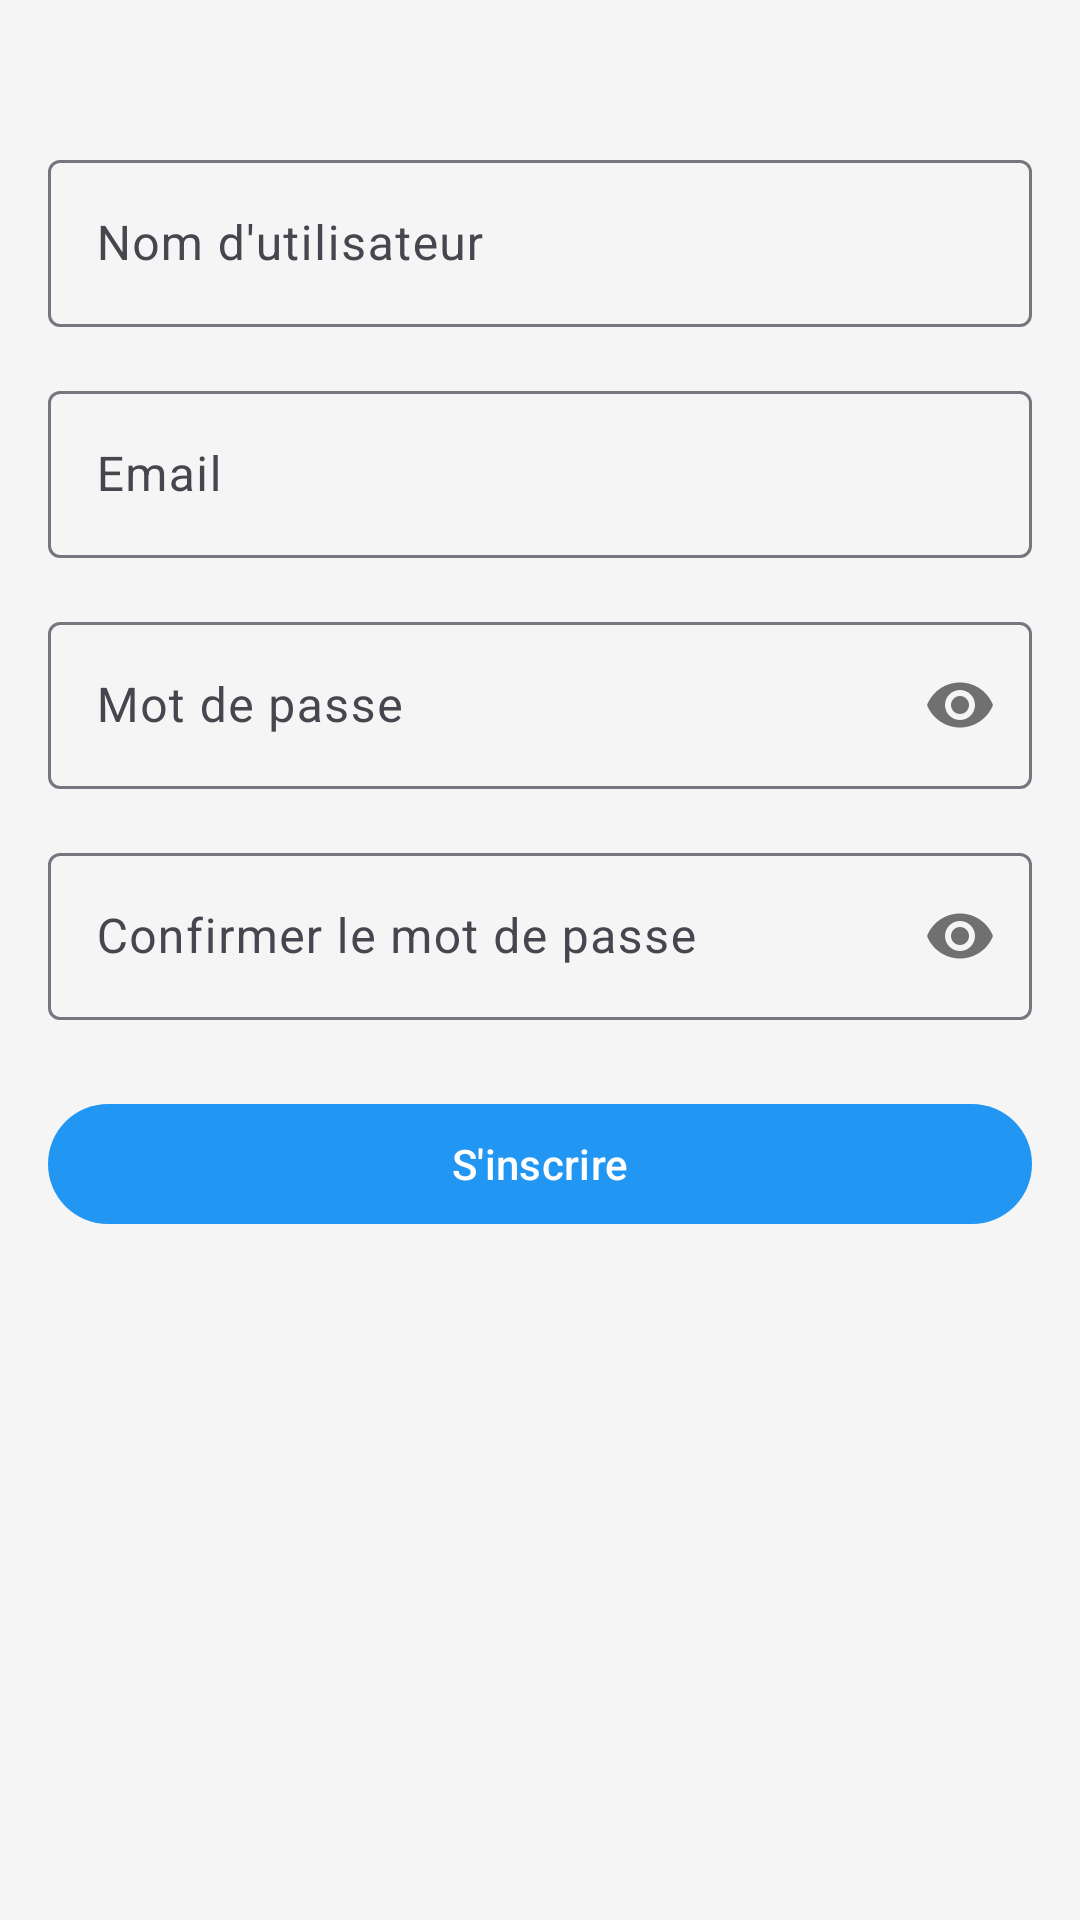

Android layout source for this screen:
<!-- AndroidManifest.xml: application theme Theme.TaskManager -->
<!-- res/layout/activity_register.xml -->
<?xml version="1.0" encoding="utf-8"?>
<androidx.constraintlayout.widget.ConstraintLayout xmlns:android="http://schemas.android.com/apk/res/android"
    xmlns:app="http://schemas.android.com/apk/res-auto"
    android:layout_width="match_parent"
    android:layout_height="match_parent"
    android:padding="16dp">

    <com.google.android.material.textfield.TextInputLayout
        android:id="@+id/usernameLayout"
        android:layout_width="match_parent"
        android:layout_height="wrap_content"
        android:layout_marginTop="32dp"
        app:layout_constraintTop_toTopOf="parent">

        <com.google.android.material.textfield.TextInputEditText
            android:id="@+id/usernameEditText"
            android:layout_width="match_parent"
            android:layout_height="wrap_content"
            android:hint="Nom d'utilisateur"
            android:inputType="text" />
    </com.google.android.material.textfield.TextInputLayout>

    <com.google.android.material.textfield.TextInputLayout
        android:id="@+id/emailLayout"
        android:layout_width="match_parent"
        android:layout_height="wrap_content"
        android:layout_marginTop="16dp"
        app:layout_constraintTop_toBottomOf="@id/usernameLayout">

        <com.google.android.material.textfield.TextInputEditText
            android:id="@+id/emailEditText"
            android:layout_width="match_parent"
            android:layout_height="wrap_content"
            android:hint="Email"
            android:inputType="textEmailAddress" />
    </com.google.android.material.textfield.TextInputLayout>

    <com.google.android.material.textfield.TextInputLayout
        android:id="@+id/passwordLayout"
        android:layout_width="match_parent"
        android:layout_height="wrap_content"
        android:layout_marginTop="16dp"
        app:layout_constraintTop_toBottomOf="@id/emailLayout"
        app:passwordToggleEnabled="true">

        <com.google.android.material.textfield.TextInputEditText
            android:id="@+id/passwordEditText"
            android:layout_width="match_parent"
            android:layout_height="wrap_content"
            android:hint="Mot de passe"
            android:inputType="textPassword" />
    </com.google.android.material.textfield.TextInputLayout>

    <com.google.android.material.textfield.TextInputLayout
        android:id="@+id/confirmPasswordLayout"
        android:layout_width="match_parent"
        android:layout_height="wrap_content"
        android:layout_marginTop="16dp"
        app:layout_constraintTop_toBottomOf="@id/passwordLayout"
        app:passwordToggleEnabled="true">

        <com.google.android.material.textfield.TextInputEditText
            android:id="@+id/confirmPasswordEditText"
            android:layout_width="match_parent"
            android:layout_height="wrap_content"
            android:hint="Confirmer le mot de passe"
            android:inputType="textPassword" />
    </com.google.android.material.textfield.TextInputLayout>

    <com.google.android.material.button.MaterialButton
        android:id="@+id/registerButton"
        android:layout_width="match_parent"
        android:layout_height="wrap_content"
        android:layout_marginTop="24dp"
        android:text="S'inscrire"
        app:layout_constraintTop_toBottomOf="@id/confirmPasswordLayout" />

</androidx.constraintlayout.widget.ConstraintLayout>
<!-- resources referenced by this layout -->
<resources>
  <style name="Theme.TaskManager" parent="Theme.Material3.DayNight.NoActionBar">
          <item name="colorPrimary">@color/primary</item>
          <item name="colorPrimaryDark">@color/primary_dark</item>
          <item name="colorAccent">@color/accent</item>
          <item name="android:windowBackground">@color/background</item>
          <item name="android:statusBarColor">@color/primary_dark</item>
          <item name="android:navigationBarColor">@color/primary_dark</item>
      </style>
  <color name="primary">#2196F3</color>
  <color name="primary_dark">#1976D2</color>
  <color name="accent">#03A9F4</color>
  <color name="background">#F5F5F5</color>
</resources>
